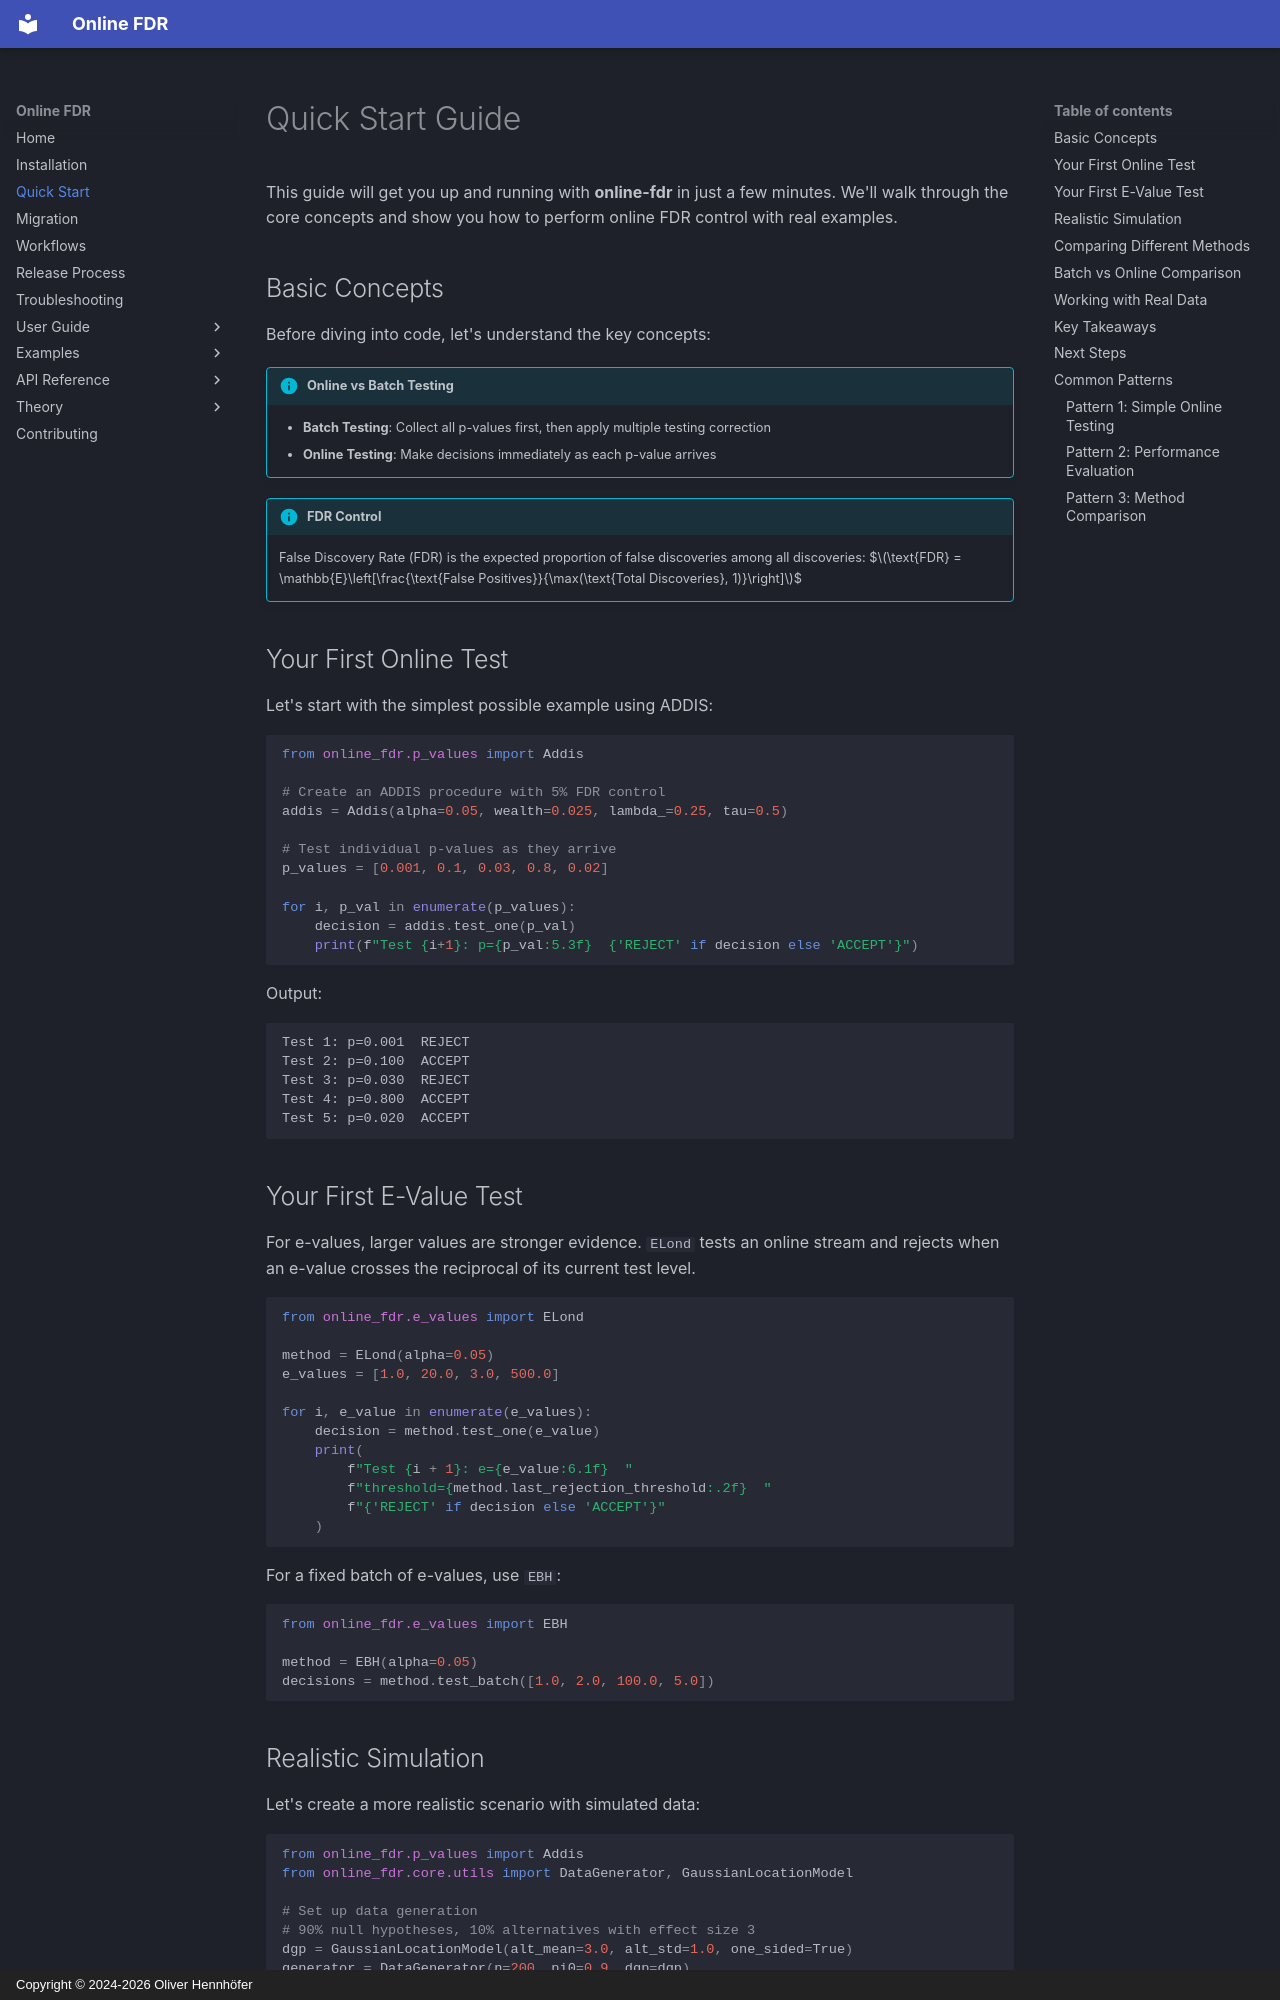

repository: OliverHennhoefer/online-fdr · page: quickstart/index.html · generator: mkdocs · copyright: Copyright © 2024-2026 Oliver Hennhöfer

# Quick Start Guide

This guide will get you up and running with **online-fdr** in just a few minutes. We'll walk through the core concepts and show you how to perform online FDR control with real examples.

## Basic Concepts

Before diving into code, let's understand the key concepts:

!!! info "Online vs Batch Testing"
    - **Batch Testing**: Collect all p-values first, then apply multiple testing correction
    - **Online Testing**: Make decisions immediately as each p-value arrives

!!! info "FDR Control"
    False Discovery Rate (FDR) is the expected proportion of false discoveries among all discoveries:
    $$\text{FDR} = \mathbb{E}\left[\frac{\text{False Positives}}{\max(\text{Total Discoveries}, 1)}\right]$$

## Your First Online Test

Let's start with the simplest possible example using ADDIS:

```python
from online_fdr.p_values import Addis

# Create an ADDIS procedure with 5% FDR control
addis = Addis(alpha=0.05, wealth=0.025, lambda_=0.25, tau=0.5)

# Test individual p-values as they arrive
p_values = [0.001, 0.1, 0.03, 0.8, 0.02]

for i, p_val in enumerate(p_values):
    decision = addis.test_one(p_val)
    print(f"Test {i+1}: p={p_val:5.3f}  {'REJECT' if decision else 'ACCEPT'}")
```

Output:
```
Test 1: p=0.001  REJECT
Test 2: p=0.100  ACCEPT  
Test 3: p=0.030  REJECT
Test 4: p=0.800  ACCEPT
Test 5: p=0.020  ACCEPT
```

## Your First E-Value Test

For e-values, larger values are stronger evidence. `ELond` tests an online
stream and rejects when an e-value crosses the reciprocal of its current test
level.

```python
from online_fdr.e_values import ELond

method = ELond(alpha=0.05)
e_values = [1.0, 20.0, 3.0, 500.0]

for i, e_value in enumerate(e_values):
    decision = method.test_one(e_value)
    print(
        f"Test {i + 1}: e={e_value:6.1f}  "
        f"threshold={method.last_rejection_threshold:.2f}  "
        f"{'REJECT' if decision else 'ACCEPT'}"
    )
```

For a fixed batch of e-values, use `EBH`:

```python
from online_fdr.e_values import EBH

method = EBH(alpha=0.05)
decisions = method.test_batch([1.0, 2.0, 100.0, 5.0])
```
